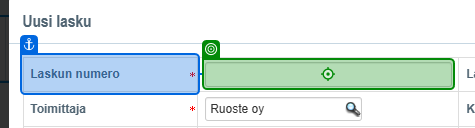
Task: Robotti digitaalisten liiketoimintaprosessien harjoitustyöhön
Workflow: Kirjaa_Kirjanpitoon

Step 1: type [invoiceNumber] into 'Laskun numero'

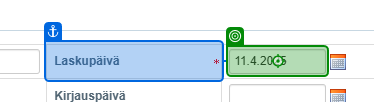
Step 2: type [modifiedInvoiceDate] into 'Laskupäivä'

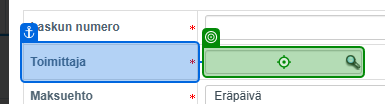
Step 3: type "[CurrentRow("Toimittaja").ToString()]" into 'Toimittaja'

Step 4: type a value into 'Toimittaja' (same screen as step 3)

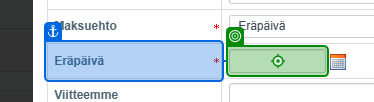
Step 5: type [dueDate] into 'Eräpäivä'

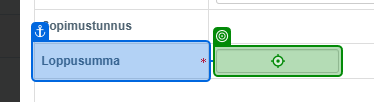
Step 6: type "[CurrentRow("Summa").ToString()]" into 'Loppusumma'

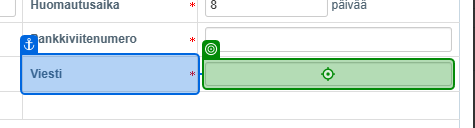
Step 7: type "["Laskun tositenumero:  " + CurrentRow("Tositenro").ToString()]" into 'Viesti'

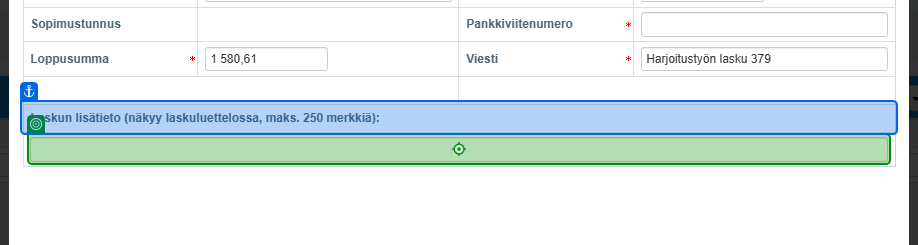
Step 8: type "["Toimittajanumero: " + CurrentRow("Toimittajanro").ToString() + " ja Y-tunnus: " +CurrentRow("Y-tunnus").ToString()]" into 'Laskun lisätieto'

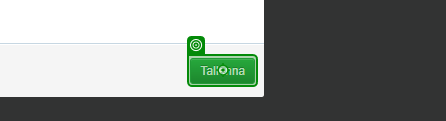
Step 9: click on 'Tallenna'

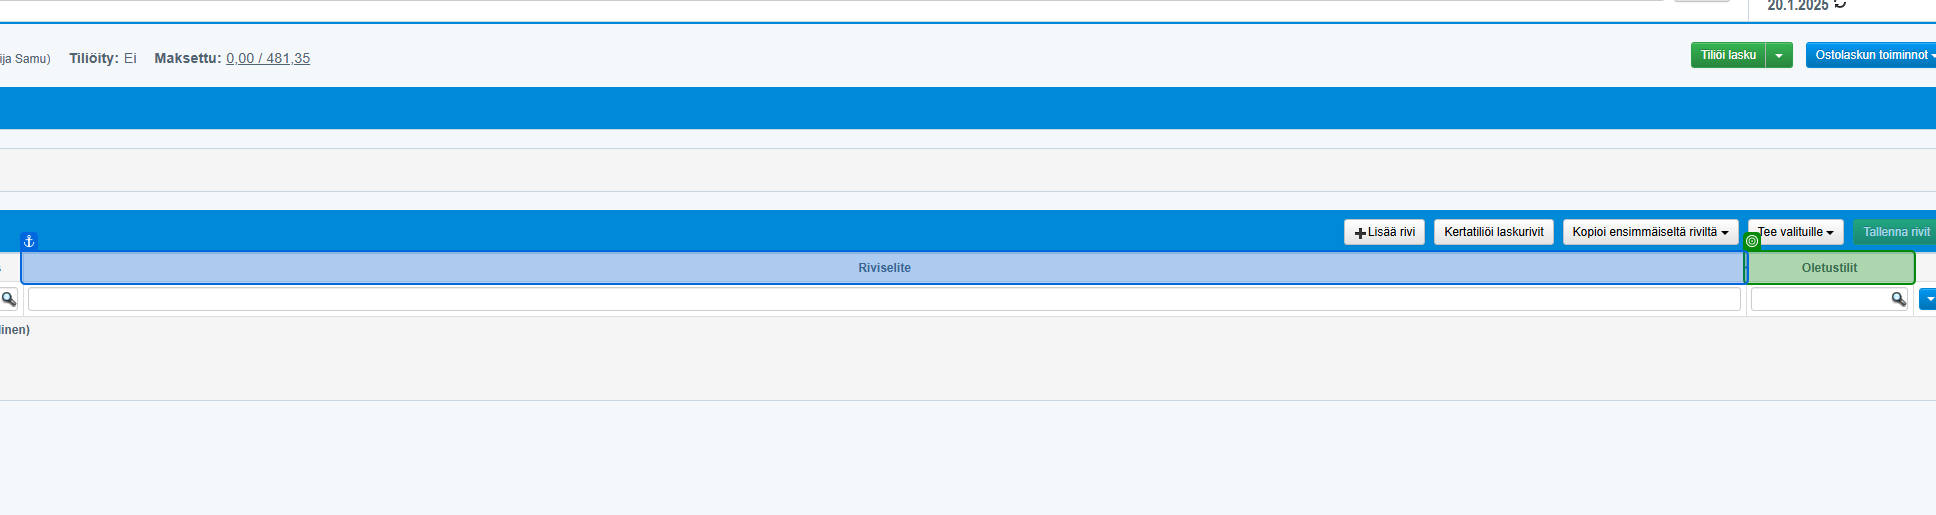
Step 10 [then]: check 'Oletustilit'

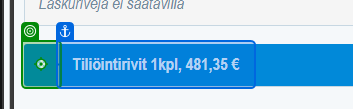
Step 11 [then]: click on '+'

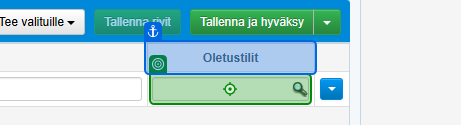
Step 12 [then]: type "4000" into 'Oletustilit'

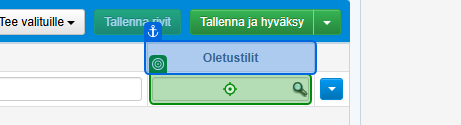
Step 13: type a value into 'Oletustilit'

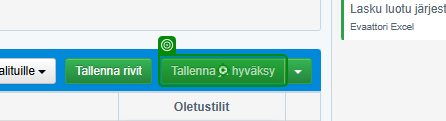
Step 14: click on 'Tallenna ja hyväksy'

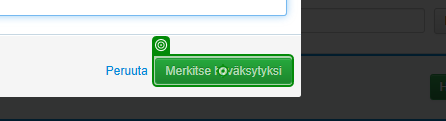
Step 15: click on 'Merkitse hyväksytyksi'

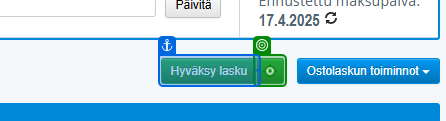
Step 16 [else]: click on 'Avaa laskuvalikko'

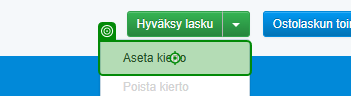
Step 17: click on 'Aseta kierto'

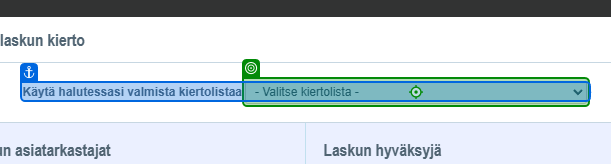
Step 18: click on 'Valitse kiertolista'

Step 19: type a value into 'Valitse kiertolista' (same screen as step 18)

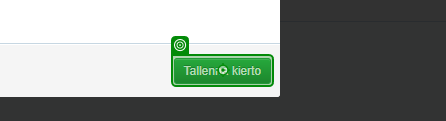
Step 20: click on 'Tallenna kierto'

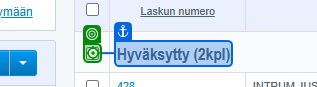
Step 21: click on 'Hyväksytty'

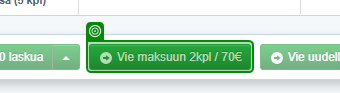
Step 22 [try]: check 'Onko hyväksyttäviä maksuja'

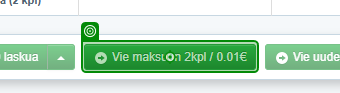
Step 23 [try]: click on 'Vie maksuun'

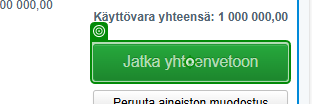
Step 24: click on 'Jatka yhteenvetoon'

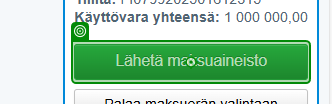
Step 25: click on 'Lähetä maksuaineisto'